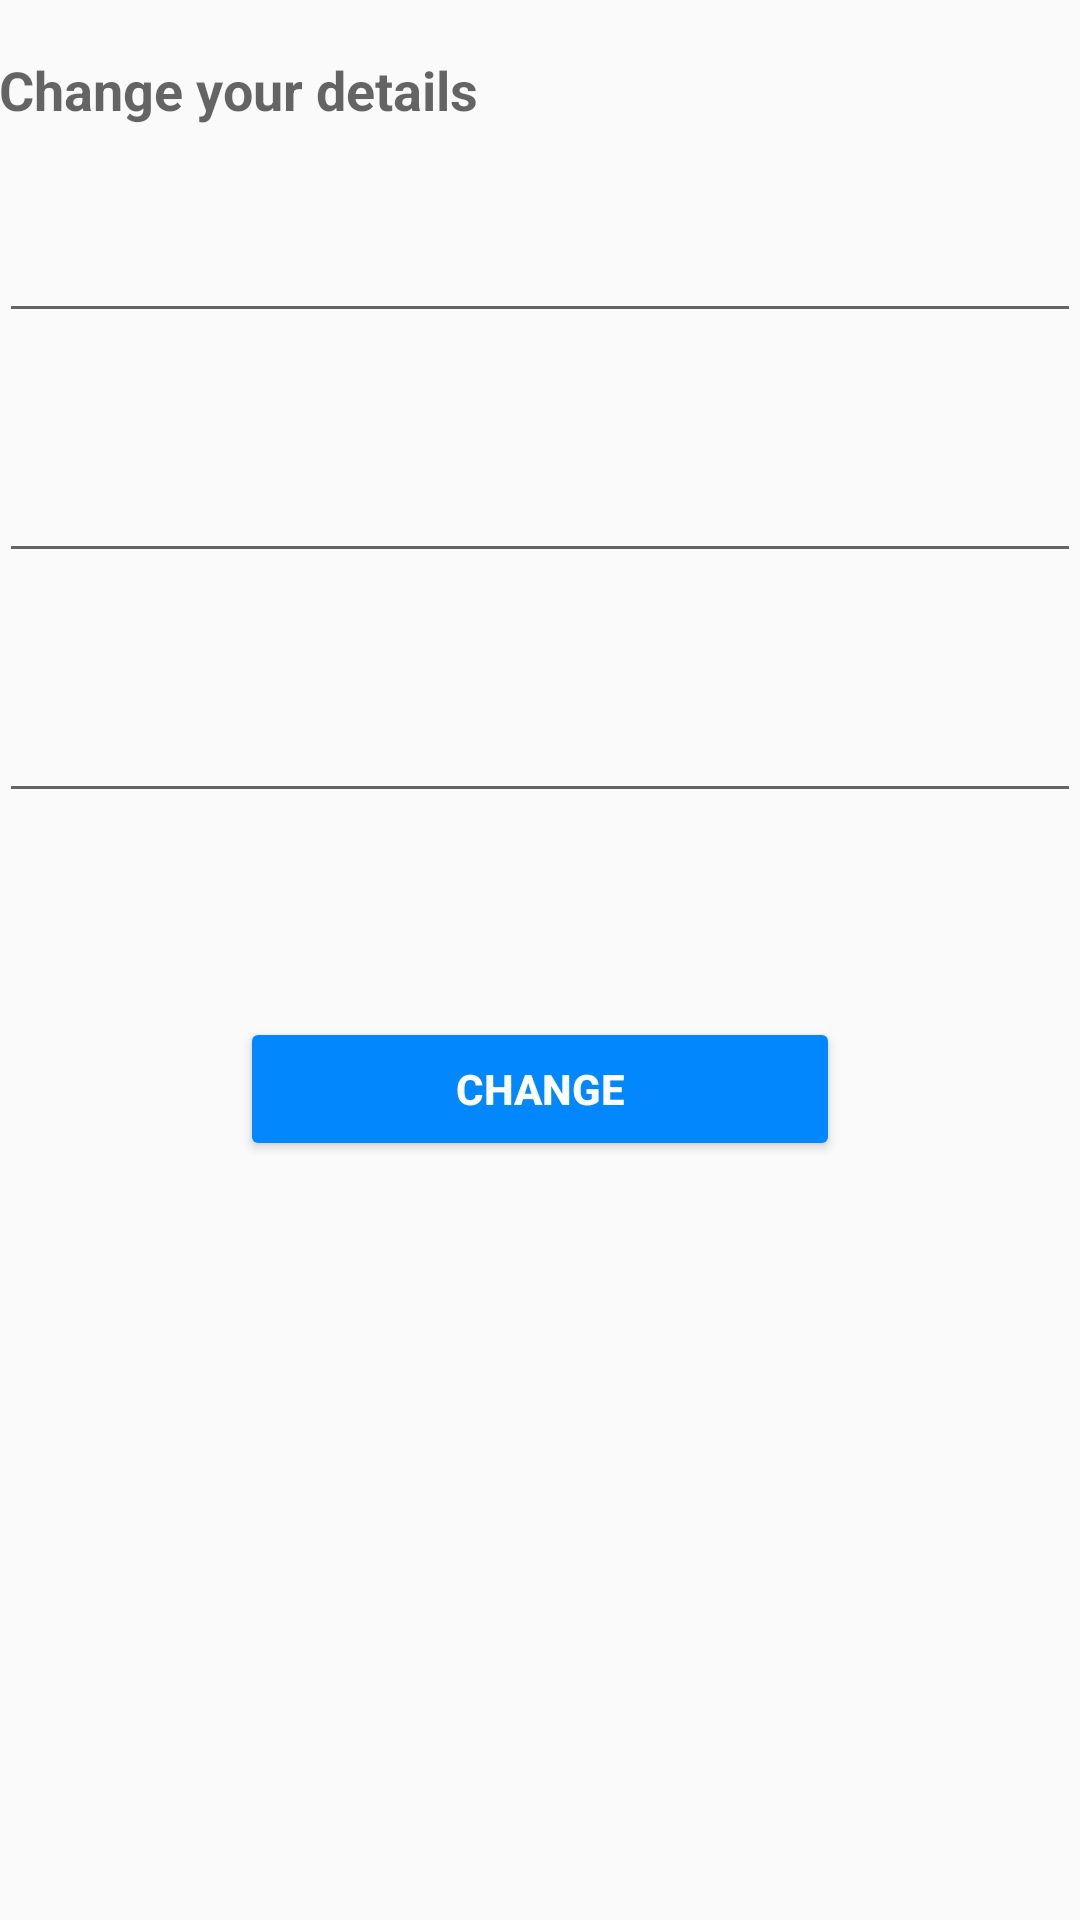

Produce the Android XML layout that renders to this screen, including the resource entries it uses.
<!-- AndroidManifest.xml: application theme AppTheme -->
<!-- res/layout/activity_change_profile.xml -->
<?xml version="1.0" encoding="utf-8"?>
<RelativeLayout xmlns:android="http://schemas.android.com/apk/res/android"
    xmlns:tools="http://schemas.android.com/tools"
    android:layout_width="match_parent"
    android:layout_height="match_parent"
    android:paddingBottom="@dimen/activity_vertical_margin"
    android:paddingLeft="@dimen/activity_horizontal_margin"
    android:paddingRight="@dimen/activity_horizontal_margin"
    android:paddingTop="@dimen/activity_vertical_margin"
    tools:context="com.example.dinesh.forcetexter.ChangeProfileActivity">

    <TextView
        android:layout_width="match_parent"
        android:layout_height="60dp"
        android:gravity="center_vertical"
        android:textStyle="bold"
        android:textAppearance="?android:attr/textAppearanceMedium"
        android:text="Change your details"
        android:id="@+id/textView5"
        android:layout_alignParentTop="true"
        android:layout_alignParentStart="true" />

    <android.support.design.widget.TextInputLayout
        android:layout_width="match_parent"
        android:layout_height="60dp"
        android:id="@+id/oldPasswordInputLayout"
        android:layout_below="@+id/textView5"
        android:layout_alignParentStart="true">
        <EditText
            android:layout_width="match_parent"
            android:layout_height="40dp"
            android:inputType="textPassword"
            android:ems="10"
            android:textSize="15dp"
            android:id="@+id/oldPasswordField"
            android:layout_alignParentTop="true"
            android:layout_centerHorizontal="true"
            android:layout_marginTop="54dp" />
    </android.support.design.widget.TextInputLayout>

    <android.support.design.widget.TextInputLayout
        android:layout_width="match_parent"
        android:layout_height="60dp"
        android:id="@+id/newPasswordLayout"
        android:layout_marginTop="20dp"
        android:layout_below="@+id/oldPasswordInputLayout">

        <EditText
            android:layout_width="match_parent"
            android:layout_height="40dp"
            android:textSize="15dp"
            android:id="@+id/newPasswordField"
            android:inputType="textPassword"/>
    </android.support.design.widget.TextInputLayout>

    <android.support.design.widget.TextInputLayout
        android:layout_height="60dp"
        android:layout_width="match_parent"
        android:layout_marginTop="20dp"
        android:layout_below="@+id/newPasswordLayout"
        android:id="@+id/newConfirmPasswordLayout">

        <EditText
            android:layout_width="match_parent"
            android:layout_height="40dp"
            android:textSize="15dp"
            android:id="@+id/newConfirmPasswordField"
            android:inputType="textPassword"/>

    </android.support.design.widget.TextInputLayout>

    <Button
        android:layout_width="200dp"
        android:layout_height="wrap_content"
        android:theme="@style/Button"
        android:text="Change"
        android:textColor="@color/colorWhite"
        android:textStyle="bold"
        android:id="@+id/changeButton"
        android:layout_centerHorizontal="true"
        android:layout_marginTop="59dp"
        android:layout_below="@+id/newConfirmPasswordLayout" />
</RelativeLayout>
<!-- resources referenced by this layout -->
<resources>
  <color name="colorWhite">#fdfdfd</color>
  <style name="Button" parent="AlertDialog.AppCompat.Light">
          <item name="colorControlHighlight">@color/colorPrimaryDark</item>
          <item name="android:colorButtonNormal">@color/colorPrimaryDark</item>
  
      </style>
  <style name="AppTheme" parent="Theme.AppCompat.Light.DarkActionBar">
          
          <item name="colorPrimary">@color/colorPrimary</item>
          <item name="colorPrimaryDark">@color/colorPrimaryDark</item>
          <item name="colorAccent">@color/colorAccent</item>
      </style>
  <color name="colorPrimaryDark">#0287fc</color>
  <color name="colorPrimary">#118efc</color>
  <color name="colorAccent">#FF4081</color>
</resources>
